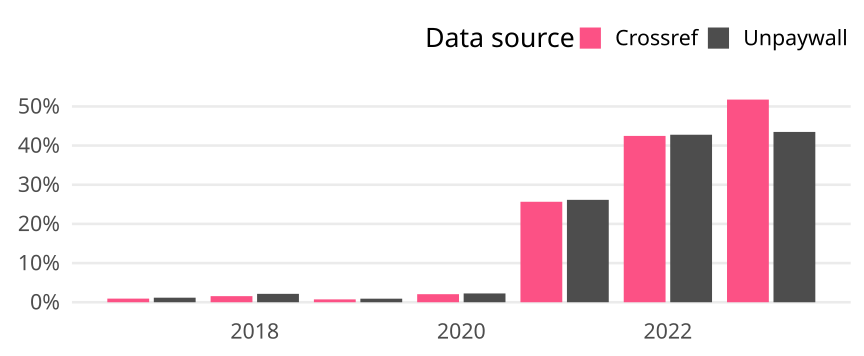

The file beside this chart, header and first rows:
cr_year, cat, article_total, name, oa_articles, oa_share
2017, Germany, 431, Crossref, 4, 0.009281
2017, Germany, 431, Unpaywall, 5, 0.0116
2018, Germany, 514, Crossref, 8, 0.01556
2018, Germany, 514, Unpaywall, 11, 0.0214
2019, Germany, 549, Crossref, 4, 0.007286
2019, Germany, 549, Unpaywall, 5, 0.009107
2020, Germany, 535, Crossref, 11, 0.02056
2020, Germany, 535, Unpaywall, 12, 0.02243
2021, Germany, 612, Crossref, 157, 0.2565
2021, Germany, 612, Unpaywall, 160, 0.2614
2022, Germany, 657, Crossref, 279, 0.4247
2022, Germany, 657, Unpaywall, 281, 0.4277
2023, Germany, 545, Crossref, 282, 0.5174
2023, Germany, 545, Unpaywall, 237, 0.4349
